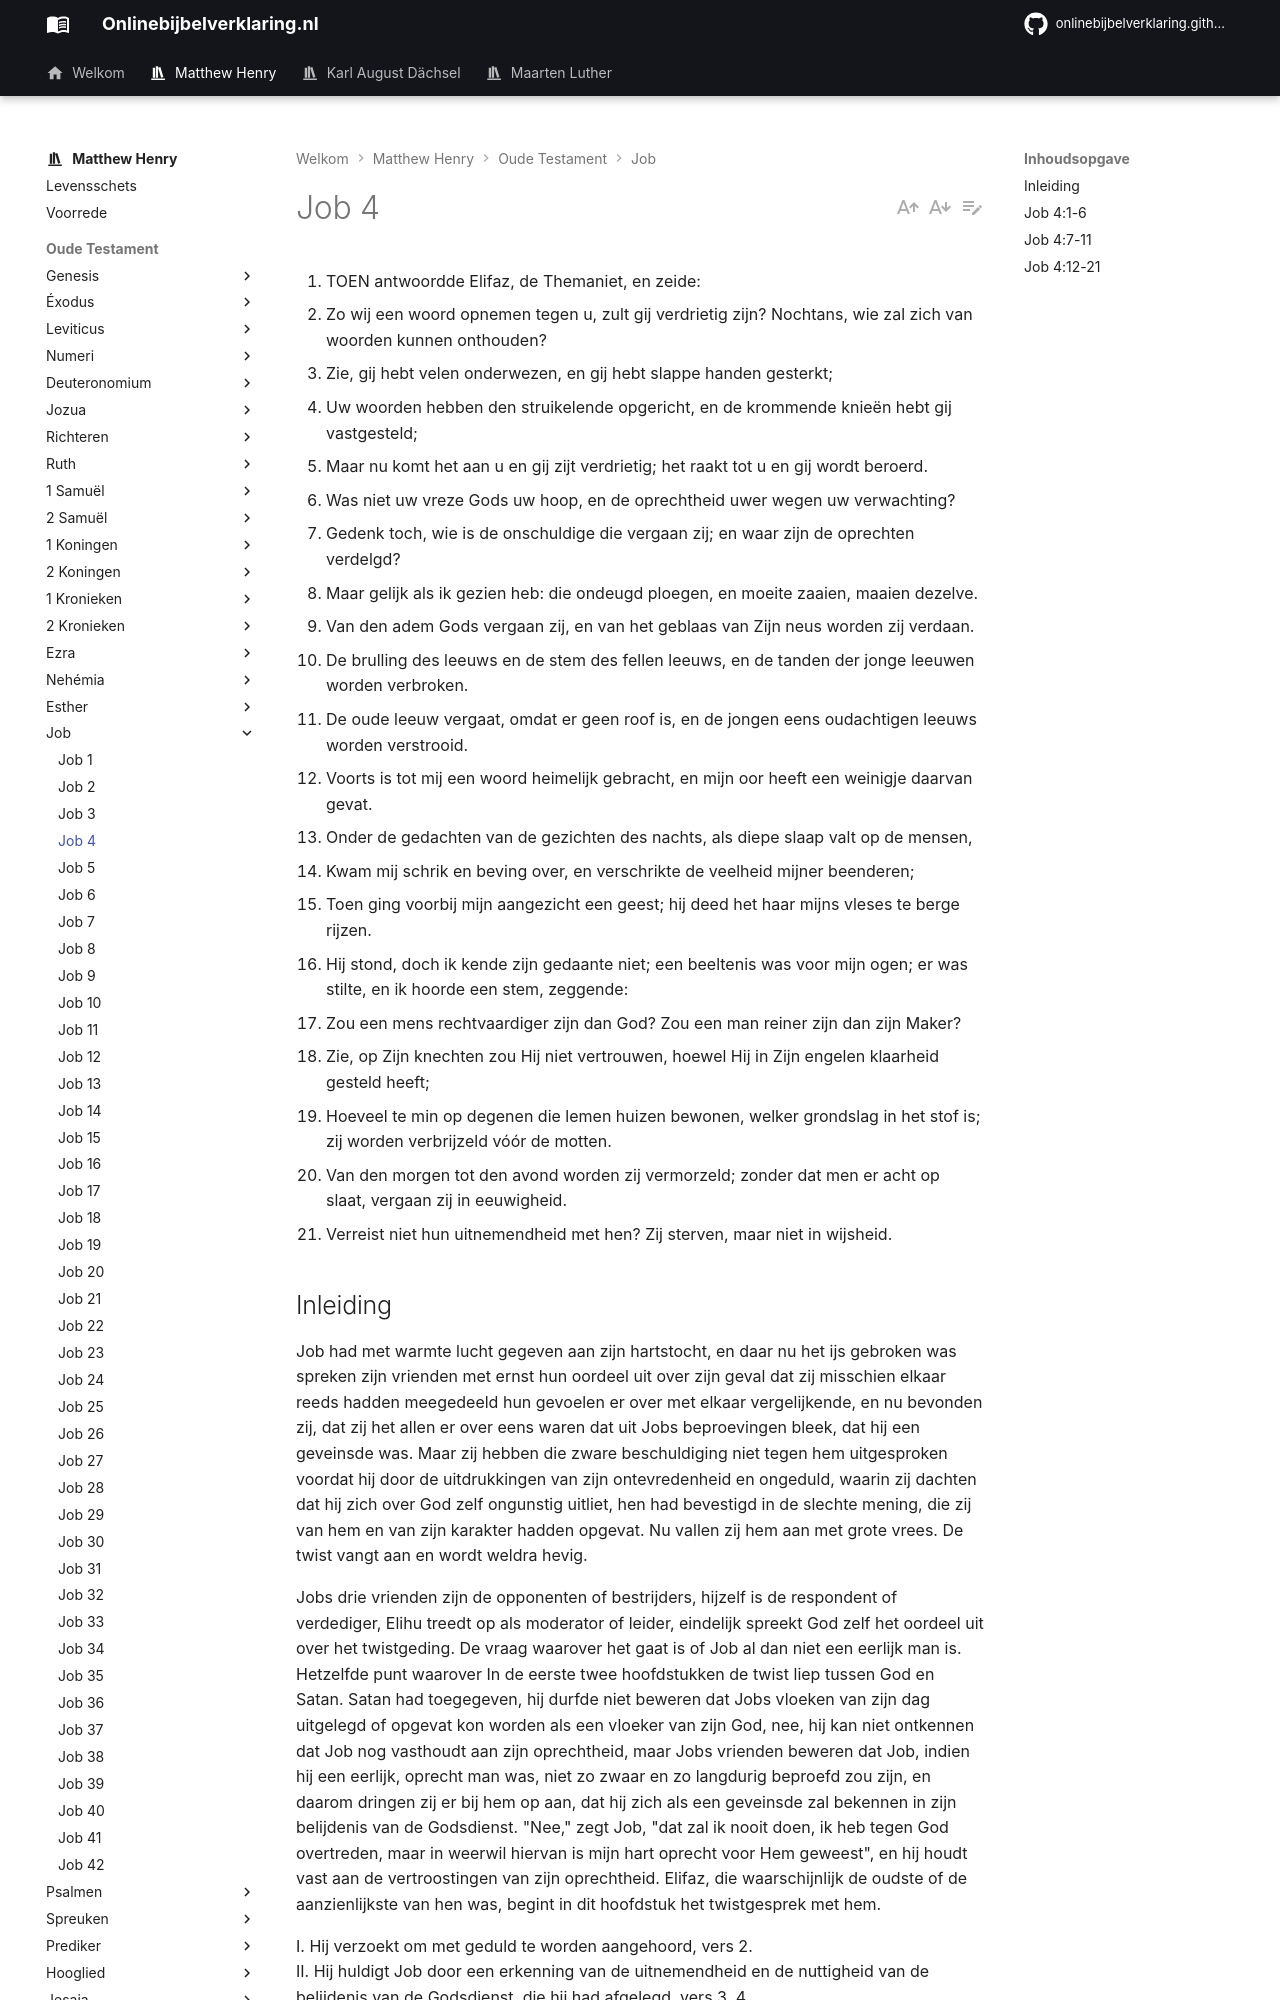

repository: onlinebijbelverklaring/dev-preview · page: matthewhenry/Job/Job4/index.html · generator: mkdocs

1. TOEN antwoordde Elifaz, de Themaniet, en zeide:
2. Zo wij een woord opnemen tegen u, zult gij verdrietig zijn? Nochtans, wie zal zich van woorden kunnen onthouden?
3. Zie, gij hebt velen onderwezen, en gij hebt slappe handen gesterkt;
4. Uw woorden hebben den struikelende opgericht, en de krommende knieën hebt gij vastgesteld;
5. Maar nu komt het aan u en gij zijt verdrietig; het raakt tot u en gij wordt beroerd.
6. Was niet uw vreze Gods uw hoop, en de oprechtheid uwer wegen uw verwachting?
7. Gedenk toch, wie is de onschuldige die vergaan zij; en waar zijn de oprechten verdelgd?
8. Maar gelijk als ik gezien heb: die ondeugd ploegen, en moeite zaaien, maaien dezelve.
9. Van den adem Gods vergaan zij, en van het geblaas van Zijn neus worden zij verdaan.
10. De brulling des leeuws en de stem des fellen leeuws, en de tanden der jonge leeuwen worden verbroken.
11. De oude leeuw vergaat, omdat er geen roof is, en de jongen eens oudachtigen leeuws worden verstrooid.
12. Voorts is tot mij een woord heimelijk gebracht, en mijn oor heeft een weinigje daarvan gevat.
13. Onder de gedachten van de gezichten des nachts, als diepe slaap valt op de mensen,
14. Kwam mij schrik en beving over, en verschrikte de veelheid mijner beenderen;
15. Toen ging voorbij mijn aangezicht een geest; hij deed het haar mijns vleses te berge rijzen.
16. Hij stond, doch ik kende zijn gedaante niet; een beeltenis was voor mijn ogen; er was stilte, en ik hoorde een stem, zeggende:
17. Zou een mens rechtvaardiger zijn dan God? Zou een man reiner zijn dan zijn Maker?
18. Zie, op Zijn knechten zou Hij niet vertrouwen, hoewel Hij in Zijn engelen klaarheid gesteld heeft;
19. Hoeveel te min op degenen die lemen huizen bewonen, welker grondslag in het stof is; zij worden verbrijzeld vóór de motten.
20. Van den morgen tot den avond worden zij vermorzeld; zonder dat men er acht op slaat, vergaan zij in eeuwigheid.
21. Verreist niet hun uitnemendheid met hen? Zij sterven, maar niet in wijsheid.

## Inleiding

Job had met warmte lucht gegeven aan zijn hartstocht, en daar nu het ijs gebroken was spreken zijn vrienden met ernst hun oordeel uit over zijn geval dat zij misschien elkaar reeds hadden meegedeeld hun gevoelen er over met elkaar vergelijkende, en nu bevonden zij, dat zij het allen er over eens waren dat uit Jobs beproevingen bleek, dat hij een geveinsde was. Maar zij hebben die zware beschuldiging niet tegen hem uitgesproken voordat hij door de uitdrukkingen van zijn ontevredenheid en ongeduld, waarin zij dachten dat hij zich over God zelf ongunstig uitliet, hen had bevestigd in de slechte mening, die zij van hem en van zijn karakter hadden opgevat. Nu vallen zij hem aan met grote vrees. De twist vangt aan en wordt weldra hevig.

Jobs drie vrienden zijn de opponenten of bestrijders, hijzelf is de respondent of verdediger, Elihu treedt op als moderator of leider, eindelijk spreekt God zelf het oordeel uit over het twistgeding. De vraag waarover het gaat is of Job al dan niet een eerlijk man is. Hetzelfde punt waarover In de eerste twee hoofdstukken de twist liep tussen God en Satan. Satan had toegegeven, hij durfde niet beweren dat Jobs vloeken van zijn dag uitgelegd of opgevat kon worden als een vloeker van zijn God, nee, hij kan niet ontkennen dat Job nog vasthoudt aan zijn oprechtheid, maar Jobs vrienden beweren dat Job, indien hij een eerlijk, oprecht man was, niet zo zwaar en zo langdurig beproefd zou zijn, en daarom dringen zij er bij hem op aan, dat hij zich als een geveinsde zal bekennen in zijn belijdenis van de Godsdienst. "Nee," zegt Job, "dat zal ik nooit doen, ik heb tegen God overtreden, maar in weerwil hiervan is mijn hart oprecht voor Hem geweest", en hij houdt vast aan de vertroostingen van zijn oprechtheid. Elifaz, die waarschijnlijk de oudste of de aanzienlijkste van hen was, begint in dit hoofdstuk het twistgesprek met hem.

I. Hij verzoekt om met geduld te worden aangehoord, vers 2.  
II. Hij huldigt Job door een erkenning van de uitnemendheid en de nuttigheid van de belijdenis van de Godsdienst, die hij had afgelegd, vers 3, 4.  
III. Hij legt hem geveinsdheid ten laste In zijn belijdenis, grondt zijn beschuldiging op zijn tegenwoordige beproeving en zijn gedrag er onder vers 5, 6.  
IV. Om de juistheid van zijn gevolgtrekking te bewijzen, houdt hij staande, dat het de goddeloosheid van de mens is, die altijd Gods oordelen over hem doen komen, vers 7-11.  
V. Hij bevestigt zijn bewering door een visioen, dat hij gehad heeft, waarin hij herinnerd werd aan de onbetwistbare reinheid en rechtvaardigheid van God, en de geringheid, zwakheid en zondigheid van de mens, vers 12-21. Met dit alles bedoelt hij Jobs geest terneer te slaan en hem boetvaardig en geduldig te maken onder de beproeving.
